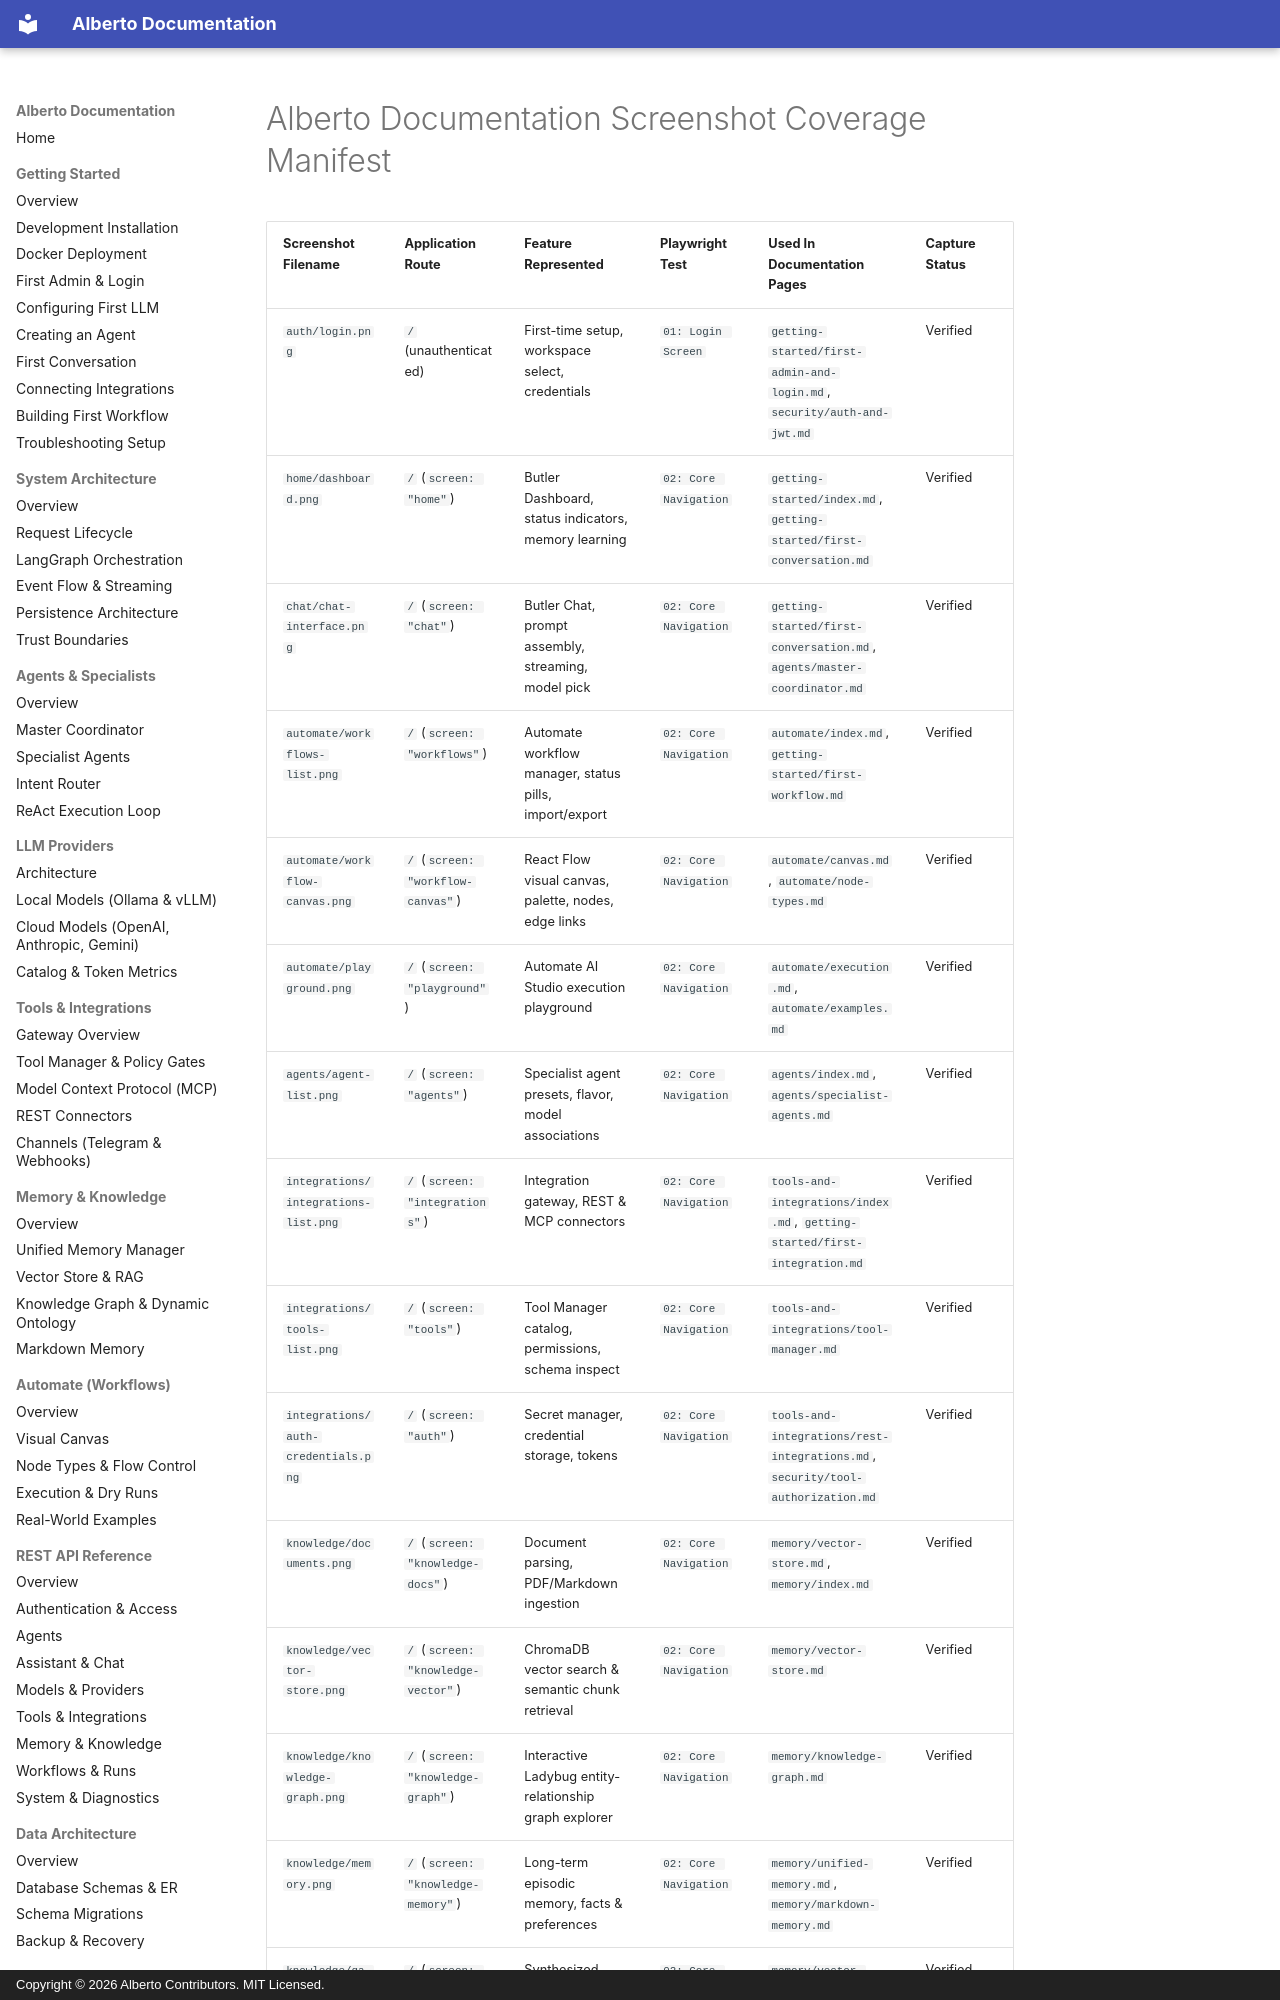

repository: oksbwn/ALBERTO-The-AI-Butler · page: reports/screenshot-coverage-manifest/index.html · generator: mkdocs · copyright: Copyright © 2026 Alberto Contributors. MIT Licensed.

# Alberto Documentation Screenshot Coverage Manifest

| Screenshot Filename | Application Route | Feature Represented | Playwright Test | Used In Documentation Pages | Capture Status |
| :--- | :--- | :--- | :--- | :--- | :--- |
| `auth/login.png` | `/` (unauthenticated) | First-time setup, workspace select, credentials | `01: Login Screen` | `getting-started/first-admin-and-login.md`, `security/auth-and-jwt.md` | Verified |
| `home/dashboard.png` | `/` (`screen: "home"`) | Butler Dashboard, status indicators, memory learning | `02: Core Navigation` | `getting-started/index.md`, `getting-started/first-conversation.md` | Verified |
| `chat/chat-interface.png` | `/` (`screen: "chat"`) | Butler Chat, prompt assembly, streaming, model pick | `02: Core Navigation` | `getting-started/first-conversation.md`, `agents/master-coordinator.md` | Verified |
| `automate/workflows-list.png` | `/` (`screen: "workflows"`) | Automate workflow manager, status pills, import/export | `02: Core Navigation` | `automate/index.md`, `getting-started/first-workflow.md` | Verified |
| `automate/workflow-canvas.png` | `/` (`screen: "workflow-canvas"`) | React Flow visual canvas, palette, nodes, edge links | `02: Core Navigation` | `automate/canvas.md`, `automate/node-types.md` | Verified |
| `automate/playground.png` | `/` (`screen: "playground"`) | Automate AI Studio execution playground | `02: Core Navigation` | `automate/execution.md`, `automate/examples.md` | Verified |
| `agents/agent-list.png` | `/` (`screen: "agents"`) | Specialist agent presets, flavor, model associations | `02: Core Navigation` | `agents/index.md`, `agents/specialist-agents.md` | Verified |
| `integrations/integrations-list.png` | `/` (`screen: "integrations"`) | Integration gateway, REST & MCP connectors | `02: Core Navigation` | `tools-and-integrations/index.md`, `getting-started/first-integration.md` | Verified |
| `integrations/tools-list.png` | `/` (`screen: "tools"`) | Tool Manager catalog, permissions, schema inspect | `02: Core Navigation` | `tools-and-integrations/tool-manager.md` | Verified |
| `integrations/auth-credentials.png` | `/` (`screen: "auth"`) | Secret manager, credential storage, tokens | `02: Core Navigation` | `tools-and-integrations/rest-integrations.md`, `security/tool-authorization.md` | Verified |
| `knowledge/documents.png` | `/` (`screen: "knowledge-docs"`) | Document parsing, PDF/Markdown ingestion | `02: Core Navigation` | `memory/vector-store.md`, `memory/index.md` | Verified |
| `knowledge/vector-store.png` | `/` (`screen: "knowledge-vector"`) | ChromaDB vector search & semantic chunk retrieval | `02: Core Navigation` | `memory/vector-store.md` | Verified |
| `knowledge/knowledge-graph.png` | `/` (`screen: "knowledge-graph"`) | Interactive Ladybug entity-relationship graph explorer | `02: Core Navigation` | `memory/knowledge-graph.md` | Verified |
| `knowledge/memory.png` | `/` (`screen: "knowledge-memory"`) | Long-term episodic memory, facts & preferences | `02: Core Navigation` | `memory/unified-memory.md`, `memory/markdown-memory.md` | Verified |
| `knowledge/qa-pairs.png` | `/` (`screen: "knowledge-qa"`) | Synthesized Q&A pairs for precision retrieval | `02: Core Navigation` | `memory/vector-store.md` | Veri
